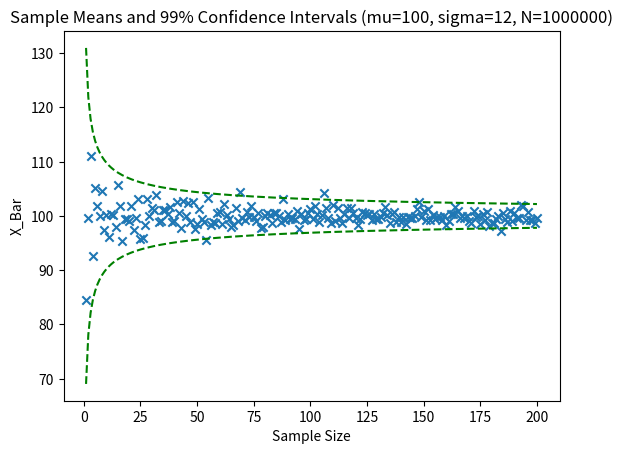

The matplotlib source for this figure:
from math import sqrt
from collections import OrderedDict, defaultdict
from matplotlib import pyplot as plt
import numpy as np
import random
import statistics

# Using normal distr, calculate and return the confidence interval 
# given the mean, s_dev, sample size, and desired confidence %
def get_confidence_z(mu, sigma, n, confidence):
    confidence_vals = {.9 : 1.645, .95: 1.96, .9545: 2, .96: 2.05, .98: 2.33, .99 : 2.58, .9973: 3}
    z_score = confidence_vals[confidence]

    return [
        mu - ((z_score * sigma) / sqrt(n)),
        mu + ((z_score * sigma) / sqrt(n)) 
    ]

# Using t distr, calculate and return the confidence interval 
# given the mean, s_dev, sample size, and desired confidence %
def get_confidence_t(mu, sigma, n, confidence):
    # Values from t table using v=n-1 dof
    studT_95 = {5 : 2.78, 40: 2.02, 120 : 1.98}
    studT_99 = {5 : 4.6, 40: 2.71, 120: 2.62}

    if confidence == .95 and n in [5,40,120]: 
        t_score = studT_95[n]
    elif confidence == .99 and n in [5,40,120]:
        t_score = studT_99[n]
    else: return -1

    return [
        mu - ((t_score * sigma) / sqrt(n)),
        mu + ((t_score * sigma) / sqrt(n)) 
    ]
    
# Assuming exact population parameters are given, randomly generate population
# of size N and sample values from n = [1:MAX_SAMPLE], calculate population
# means and plot along 95% and 99% confidence intervals
def sample_size_confidence(mu=100, sigma=12, N=1000000, MAX_SAMPLE=200):
    pop = list(np.random.normal(mu, sigma, N))

    # Sample values and map sample size -> to sample_mean, and 
    # sample size -> to [interval_95, interval_99] for values n = [1 : 200]
    sample_data = OrderedDict()
    sample_interval_95 = OrderedDict()
    sample_interval_99 = OrderedDict()

    for n in range(1, MAX_SAMPLE+1):
        sample_interval_95[n] = get_confidence_z(mu, sigma, n, 0.95)
        sample_interval_99[n] = get_confidence_z(mu, sigma, n, 0.99)
        sample_data[n] = statistics.mean(random.sample(pop, n))
    
    # Generate plots, along 95 percent confidence interval, then 99
    plt.scatter(sample_data.keys(), sample_data.values(), marker="x")
    plt.plot(sample_interval_95.keys(), sample_interval_95.values(), 'r', linestyle='dashed')
    plt.ylabel("X_Bar")
    plt.xlabel("Sample Size")
    plt.title("Sample Means and 95% Confidence Intervals (mu=" + str(mu) + ", sigma=" + str(sigma) + ", N=" + str(N) + ")")
    plt.show()
    plt.close()

    plt.scatter(sample_data.keys(), sample_data.values(), marker="x")
    plt.plot(sample_interval_99.keys(), sample_interval_99.values(), 'g', linestyle='dashed', )
    plt.ylabel("X_Bar")
    plt.xlabel("Sample Size")
    plt.title("Sample Means and 99% Confidence Intervals (mu=" + str(mu) + ", sigma=" + str(sigma) + ", N=" + str(N) + ")")
    plt.show()
    
sample_size_confidence()


def normal_studT(mu=100, sigma=12, N=1000000, num_trials=10000, n_vals=[5,40,120]):
    pop = list(np.random.normal(mu, sigma, N))

    # Map the sample size n to the amount of successful trials
    z_success_95 = OrderedDict([(5, 0), (40,0), (120,0)])
    z_success_99 = OrderedDict([(5, 0), (40,0), (120,0)])
    t_success_95 = OrderedDict([(5, 0), (40,0), (120,0)])
    t_success_99 = OrderedDict([(5, 0), (40,0), (120,0)])

    # Conduct trials, logging the amount of "successes"
    for _ in range(num_trials):
        for n in n_vals:
            # Sample data and calculate parameters
            sample = random.sample(pop, n)
            sample_mean = statistics.mean(sample)
            sample_sdev = statistics.stdev(sample)
            
            # Calculate intervals [low, high]
            z_95 = get_confidence_z(sample_mean, sample_sdev, n, confidence=.95)
            z_99 = get_confidence_z(sample_mean, sample_sdev, n, confidence=.99)
            t_95 = get_confidence_t(sample_mean, sample_sdev, n, confidence=.95)
            t_99 = get_confidence_t(sample_mean, sample_sdev, n, confidence=.99)

            # Check if trial was success (whether or not the mu falls 
            # within intervals), increment count if so
            if (z_95[0] <= mu) and (mu <= z_95[1]): z_success_95[n] += 1
            if (z_99[0] <= mu) and (mu <= z_99[1]): z_success_99[n] += 1
            if (t_95[0] <= mu) and (mu <= t_95[1]): t_success_95[n] += 1
            if (t_99[0] <= mu) and (mu <= t_99[1]): t_success_99[n] += 1

    # Output results of simulation
    print("RESULTS\n-------\n")
    print("Normal distribution, 95% confidence:")
    for n, success_count in z_success_95.items():
        print("   n=" + str(n) + ": Success rate " + str(round(success_count/10000, 3)))
    print("\nNormal distribution, 99% confidence:")
    for n, success_count in z_success_99.items():
        print("   n=" + str(n) + ": Success rate " + str(round(success_count/10000, 3)))
    print("\nT distribution, 95% confidence:")
    for n, success_count in t_success_95.items():
        print("   n=" + str(n) + ": Success rate " + str(round(success_count/10000, 3)))
    print("\nT distribution, 99% confidence:")
    for n, success_count in t_success_99.items():
        print("   n=" + str(n) + ": Success rate " + str(round(success_count/10000, 3)))

normal_studT()